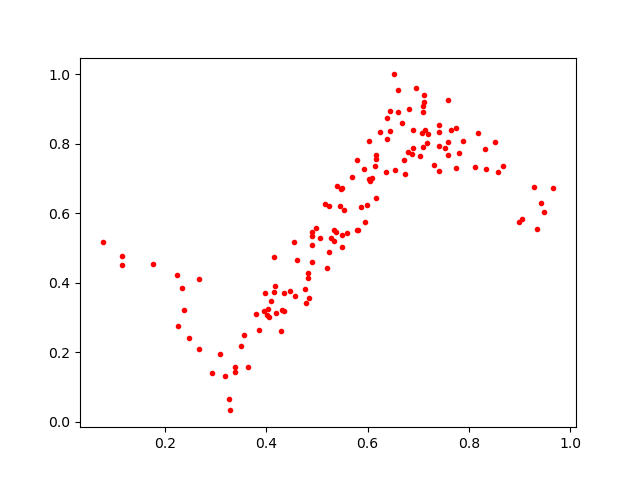

Data behind this chart, as committed beside it:
0.4355351, 0.36945567
0.8316, 0.7848
0.4167, 0.3905
0.3505, 0.2163
0.703, 0.7651
0.309, 0.1957
0.66, 0.8904
0.3387, 0.157
0.429, 0.261
0.6432, 0.836
0.7751, 0.8455
0.4023, 0.3074
0.4768, 0.3816
0.4826, 0.4287
0.4192, 0.3127
0.6375, 0.8739
0.6731, 0.7129
0.6895, 0.8398
0.5166, 0.6274
0.1158, 0.4523
0.6091, 0.7023
0.4038, 0.3235
0.7592, 0.8062
0.6789, 0.7775
0.6378, 0.814
0.6955, 0.9617
0.6898, 0.7868
0.8328, 0.7267
0.5943, 0.5763
0.9481, 0.6035
0.7652, 0.8388
0.5449, 0.6204
0.416, 0.3739
0.4907, 0.5357
0.3983, 0.3702
0.5501, 0.6719
0.2375, 0.3206
0.2487, 0.2417
0.3386, 0.1422
0.6813, 0.8999
0.4832, 0.4146
0.4346, 0.3173
0.1153, 0.476
0.8665, 0.7375
0.4087, 0.3472
0.5402, 0.6775
0.7413, 0.8555
0.8174, 0.8299
0.234, 0.3837
0.5989, 0.6238
0.7583, 0.7674
0.4781, 0.3408
0.5199, 0.4422
0.4897, 0.4602
0.5327, 0.5213
0.5245, 0.6217
0.5686, 0.7039
0.365, 0.1564
0.2674, 0.411
0.7401, 0.7219
0.8109, 0.7331
... 80 more rows
